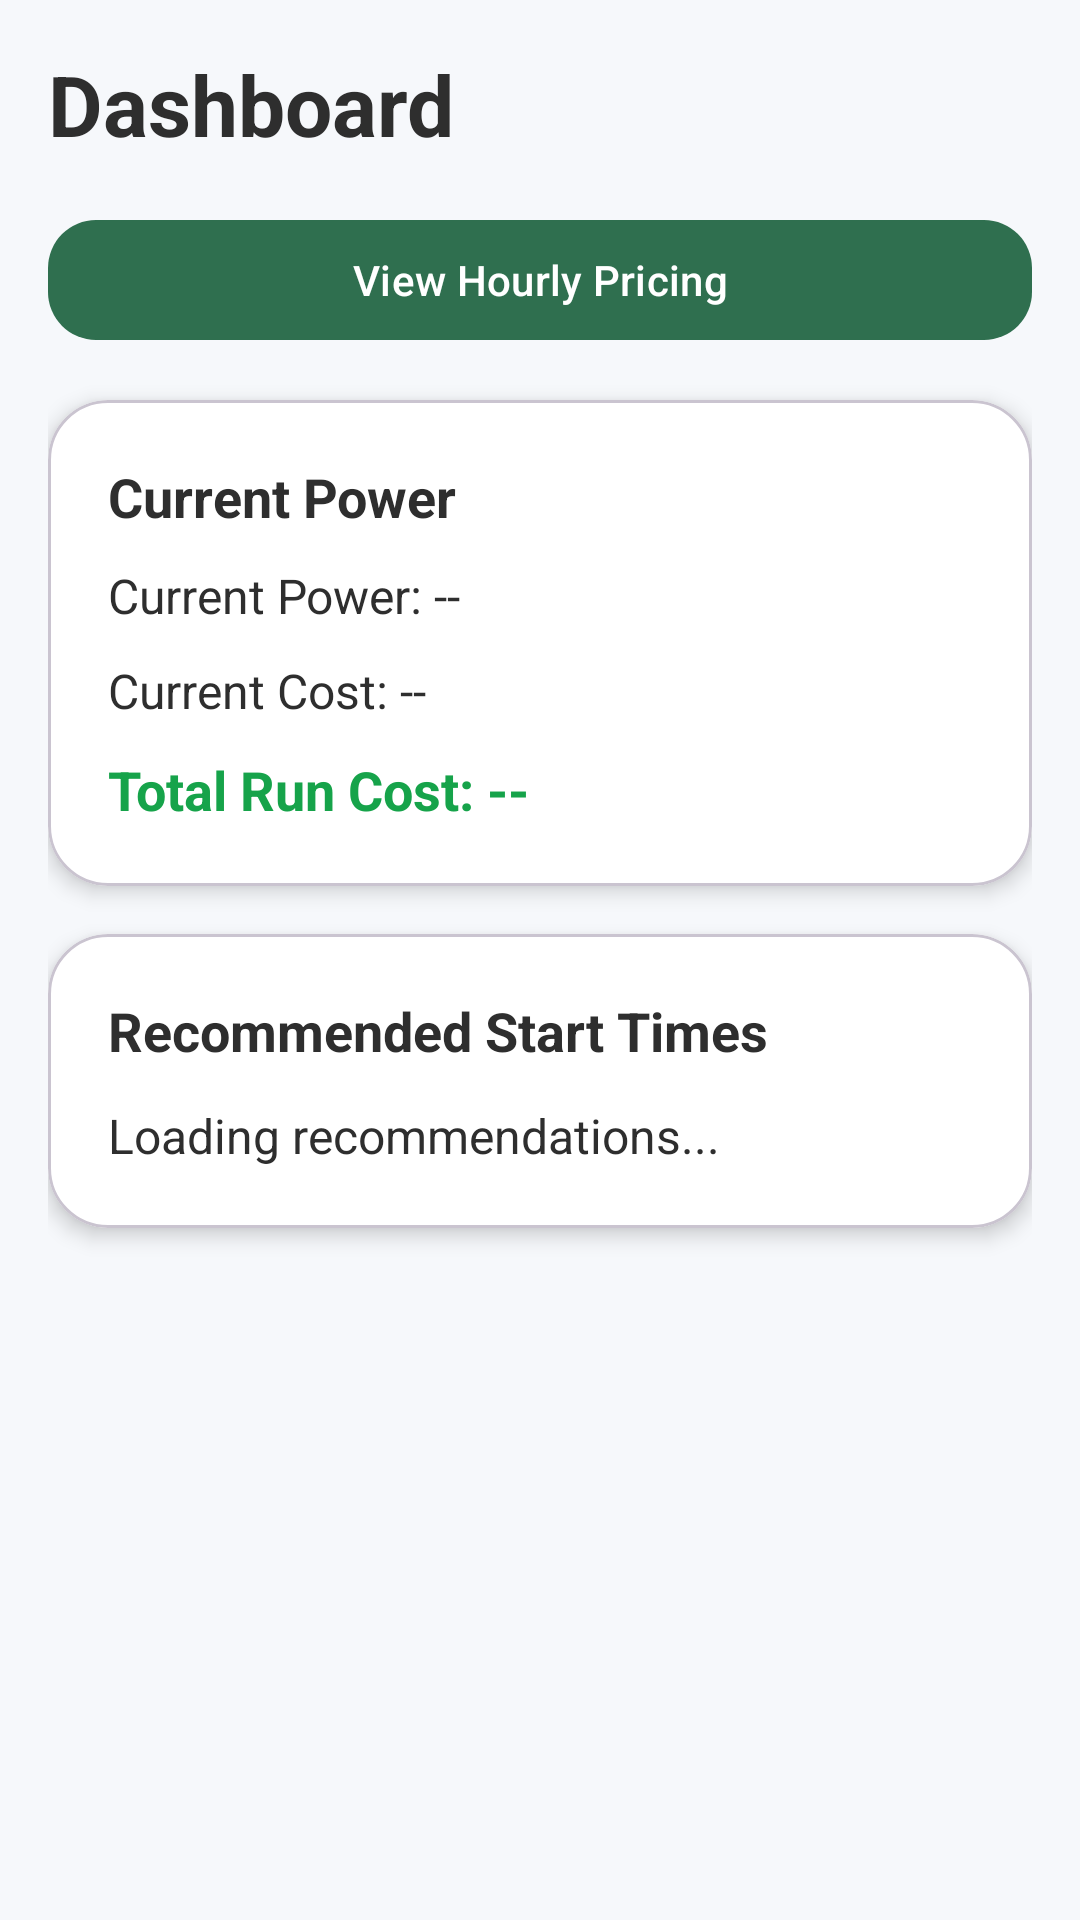

Reconstruct the res/layout file that produces this screen, plus the resources it refers to.
<!-- AndroidManifest.xml: application theme Theme.EE494_Smart_Energy -->
<!-- res/layout/fragment_dashboard.xml -->
<?xml version="1.0" encoding="utf-8"?>
<ScrollView xmlns:android="http://schemas.android.com/apk/res/android"
    xmlns:app="http://schemas.android.com/apk/res-auto"
    android:layout_width="match_parent"
    android:layout_height="match_parent"
    android:background="@color/screen_background"
    android:fillViewport="true">

    <LinearLayout
        android:layout_width="match_parent"
        android:layout_height="wrap_content"
        android:orientation="vertical"
        android:padding="16dp">

        <TextView
            android:layout_width="wrap_content"
            android:layout_height="wrap_content"
            android:text="Dashboard"
            android:textColor="@color/dark_text"
            android:textSize="28sp"
            android:textStyle="bold"
            android:layout_marginBottom="16dp" />

        <com.google.android.material.button.MaterialButton
            android:id="@+id/btnOpenPricing"
            android:layout_width="match_parent"
            android:layout_height="wrap_content"
            android:text="View Hourly Pricing"
            android:textAllCaps="false"
            android:layout_marginBottom="16dp"
            app:cornerRadius="16dp" />

        <com.google.android.material.card.MaterialCardView
            android:layout_width="match_parent"
            android:layout_height="wrap_content"
            android:layout_marginBottom="16dp"
            app:cardCornerRadius="20dp"
            app:cardElevation="4dp"
            app:cardBackgroundColor="@color/card_white">

            <LinearLayout
                android:layout_width="match_parent"
                android:layout_height="wrap_content"
                android:orientation="vertical"
                android:padding="20dp">

                <TextView
                    android:layout_width="wrap_content"
                    android:layout_height="wrap_content"
                    android:text="Current Power"
                    android:textColor="@color/dark_text"
                    android:textSize="18sp"
                    android:textStyle="bold" />

                <TextView
                    android:id="@+id/tvCurrentPower"
                    android:layout_width="wrap_content"
                    android:layout_height="wrap_content"
                    android:layout_marginTop="10dp"
                    android:text="Current Power: --"
                    android:textColor="@color/dark_text"
                    android:textSize="16sp" />

                <TextView
                    android:id="@+id/tvCurrentCost"
                    android:layout_width="wrap_content"
                    android:layout_height="wrap_content"
                    android:layout_marginTop="10dp"
                    android:text="Current Cost: --"
                    android:textColor="@color/dark_text"
                    android:textSize="16sp" />

                <TextView
                    android:id="@+id/tvTotalRunCost"
                    android:layout_width="wrap_content"
                    android:layout_height="wrap_content"
                    android:layout_marginTop="10dp"
                    android:text="Total Run Cost: --"
                    android:textColor="@color/success_green"
                    android:textSize="18sp"
                    android:textStyle="bold" />
            </LinearLayout>
        </com.google.android.material.card.MaterialCardView>

        <com.google.android.material.card.MaterialCardView
            android:layout_width="match_parent"
            android:layout_height="wrap_content"
            app:cardCornerRadius="20dp"
            app:cardElevation="4dp"
            app:cardBackgroundColor="@color/card_white">

            <LinearLayout
                android:layout_width="match_parent"
                android:layout_height="wrap_content"
                android:orientation="vertical"
                android:padding="20dp">

                <TextView
                    android:layout_width="wrap_content"
                    android:layout_height="wrap_content"
                    android:text="Recommended Start Times"
                    android:textColor="@color/dark_text"
                    android:textSize="18sp"
                    android:textStyle="bold" />

                <TextView
                    android:id="@+id/tvRecommendations"
                    android:layout_width="match_parent"
                    android:layout_height="wrap_content"
                    android:layout_marginTop="12dp"
                    android:text="Loading recommendations..."
                    android:textColor="@color/dark_text"
                    android:textSize="16sp" />
            </LinearLayout>
        </com.google.android.material.card.MaterialCardView>

    </LinearLayout>
</ScrollView>
<!-- resources referenced by this layout -->
<resources>
  <color name="card_white">#FFFFFF</color>
  <color name="dark_text">#2E2E2E</color>
  <color name="screen_background">#F6F8FB</color>
  <color name="success_green">#16A34A</color>
  <style name="Theme.EE494_Smart_Energy" parent="Theme.Material3.DayNight.NoActionBar">
          <item name="colorPrimary">@color/primary_green</item>
          <item name="colorOnPrimary">@color/white</item>
          <item name="colorSecondary">@color/primary_green_light</item>
          <item name="colorOnSecondary">@color/white</item>
          <item name="android:statusBarColor">@color/primary_green_dark</item>
      </style>
  <color name="primary_green">#2F6F4F</color>
  <color name="white">#FFFFFFFF</color>
  <color name="primary_green_light">#4F8F6A</color>
  <color name="primary_green_dark">#24563C</color>
</resources>
